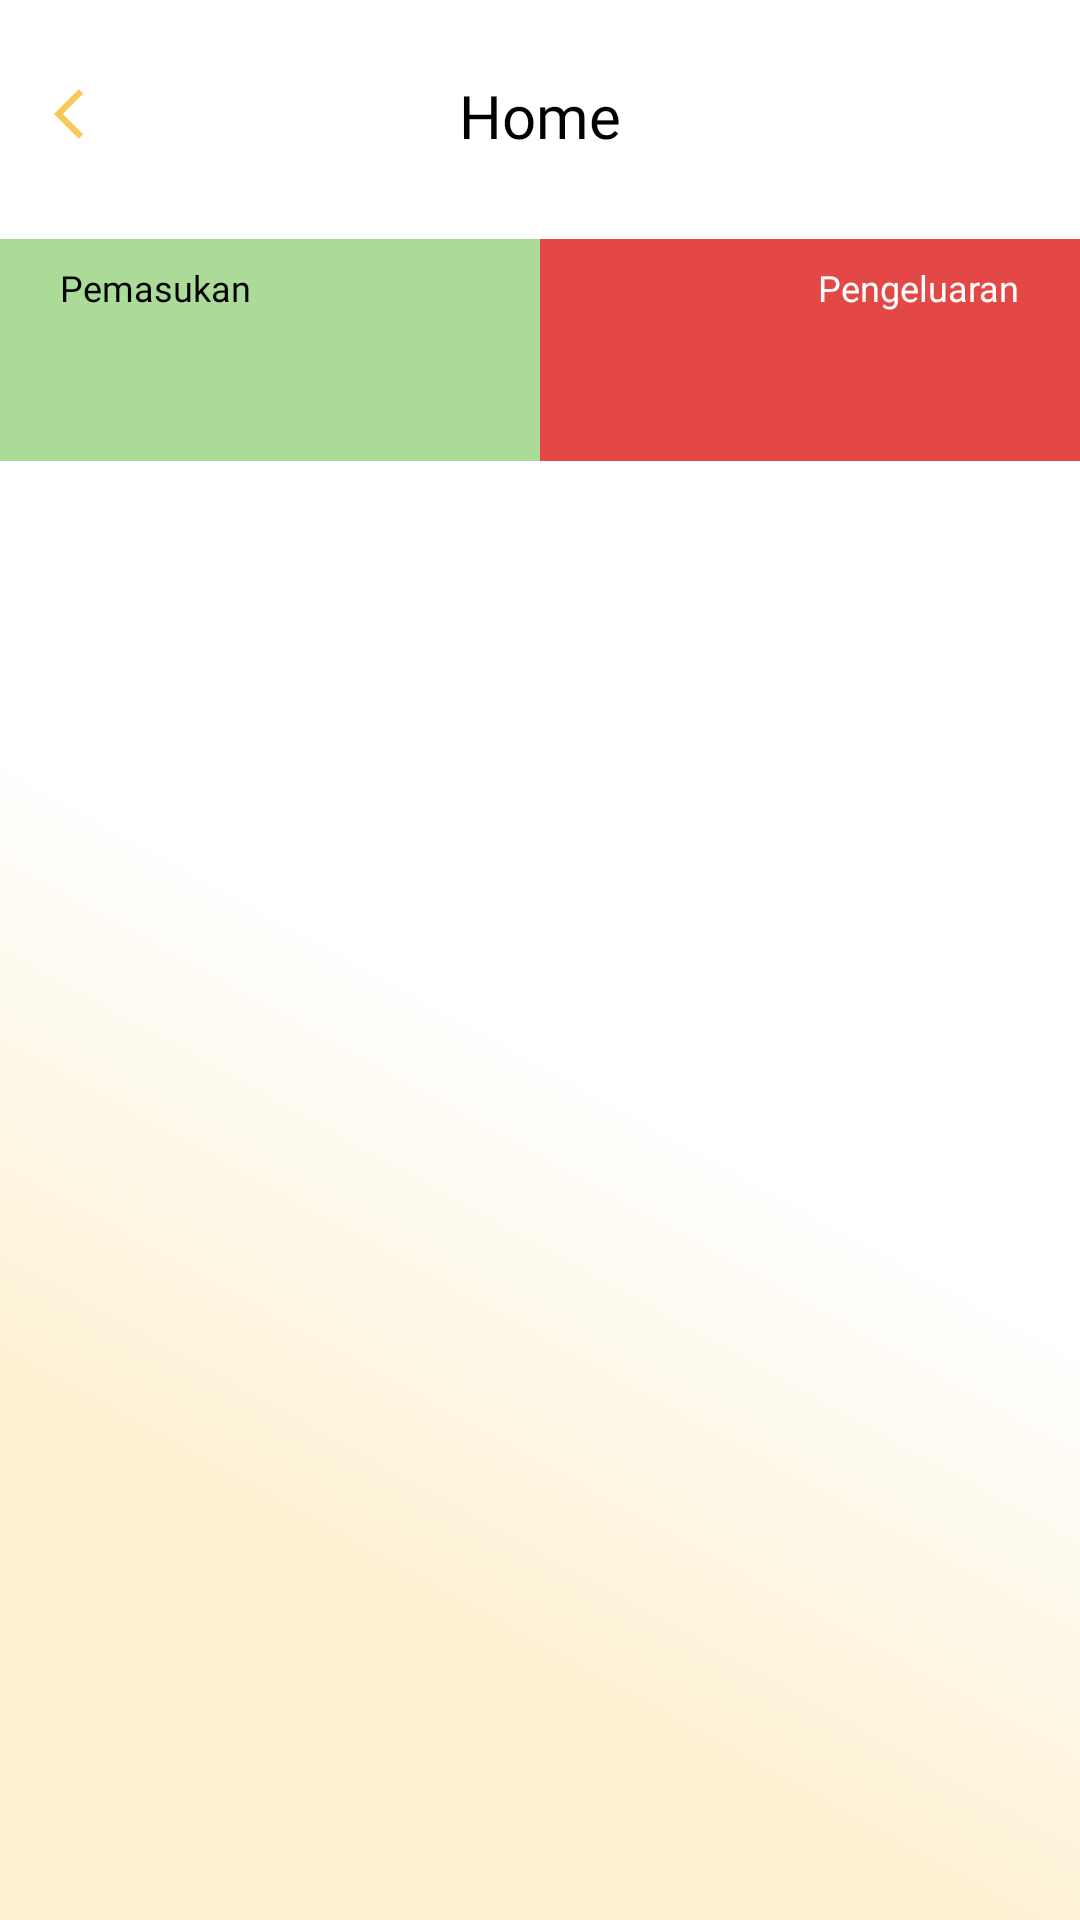

The Android layout XML behind this screen, and the referenced resources:
<!-- AndroidManifest.xml: application theme Theme.TugasAkhir -->
<!-- res/layout/fragment_home.xml -->
<?xml version="1.0" encoding="utf-8"?>
<androidx.constraintlayout.widget.ConstraintLayout
    xmlns:android="http://schemas.android.com/apk/res/android"
    xmlns:app="http://schemas.android.com/apk/res-auto"
    xmlns:tools="http://schemas.android.com/tools"
    android:layout_width="match_parent"
    android:layout_height="match_parent"
    android:background="@drawable/background_linear"
    tools:context=".presentation.home.HomeFragment">

    <include
        android:id="@+id/home_header"
        layout="@layout/base_header"/>

    <LinearLayout
        android:id="@+id/ll_income_expense"
        android:layout_width="match_parent"
        android:layout_height="74dp"
        app:layout_constraintTop_toBottomOf="@id/home_header"
        android:orientation="horizontal"
        android:weightSum="2">

        <View
            android:layout_width="0dp"
            android:layout_height="match_parent"
            android:background="#ACDB99"
            android:layout_weight="1"/>

        <View
            android:layout_width="0dp"
            android:layout_height="match_parent"
            android:background="#E34746"
            android:layout_weight="1"/>
    </LinearLayout>

    <TextView
        android:id="@+id/tv_income"
        android:layout_width="wrap_content"
        android:layout_height="wrap_content"
        android:layout_marginStart="20dp"
        android:layout_marginTop="8dp"
        android:text="Pemasukan"
        android:textColor="@color/black"
        android:fontFamily="@font/poppins_regular"
        android:textSize="12sp"
        app:layout_constraintTop_toTopOf="@id/ll_income_expense"
        app:layout_constraintStart_toStartOf="@id/ll_income_expense"/>

    <TextView
        android:id="@+id/tv_total_income"
        android:layout_width="wrap_content"
        android:layout_height="wrap_content"
        android:layout_marginTop="2dp"
        android:textColor="@color/black"
        android:fontFamily="@font/poppins_bold"
        android:textSize="12sp"
        app:layout_constraintStart_toStartOf="@id/tv_income"
        app:layout_constraintTop_toBottomOf="@id/tv_income"
        tools:text="Rp1.200.000,00"/>

    <TextView
        android:id="@+id/tv_expense"
        android:layout_width="wrap_content"
        android:layout_height="wrap_content"
        android:layout_marginEnd="20dp"
        android:layout_marginTop="8dp"
        android:text="Pengeluaran"
        android:textColor="@color/white"
        android:fontFamily="@font/poppins_regular"
        android:textSize="12sp"
        app:layout_constraintTop_toTopOf="@id/ll_income_expense"
        app:layout_constraintEnd_toEndOf="@id/ll_income_expense"/>

    <TextView
        android:id="@+id/tv_total_expense"
        android:layout_width="wrap_content"
        android:layout_height="wrap_content"
        android:layout_marginTop="2dp"
        android:textColor="@color/white"
        android:fontFamily="@font/poppins_bold"
        android:textSize="12sp"
        app:layout_constraintEnd_toEndOf="@id/tv_expense"
        app:layout_constraintTop_toBottomOf="@id/tv_expense"
        tools:text="Rp1.200.000,00"/>

    <androidx.recyclerview.widget.RecyclerView
        android:id="@+id/rv_transaction"
        android:layout_width="match_parent"
        android:layout_height="0dp"
        tools:listitem="@layout/item_transaction"
        app:layout_constraintTop_toBottomOf="@id/ll_income_expense"
        app:layout_constraintBottom_toBottomOf="parent"/>

    <ProgressBar
        android:id="@+id/pb_transaction"
        android:layout_width="80dp"
        android:layout_height="80dp"
        android:visibility="invisible"
        app:layout_constraintStart_toStartOf="parent"
        app:layout_constraintTop_toBottomOf="@id/ll_income_expense"
        app:layout_constraintBottom_toBottomOf="parent"
        app:layout_constraintEnd_toEndOf="parent"/>

    <TextView
        android:id="@+id/tv_empty_transaction"
        android:layout_width="wrap_content"
        android:layout_height="wrap_content"
        android:visibility="invisible"
        android:text="Kamu masih belum memiliki transaksi"
        android:fontFamily="@font/poppins_regular"
        android:textSize="12sp"
        android:textColor="@color/black"
        app:layout_constraintStart_toStartOf="parent"
        app:layout_constraintTop_toBottomOf="@id/ll_income_expense"
        app:layout_constraintBottom_toBottomOf="parent"
        app:layout_constraintEnd_toEndOf="parent"/>

</androidx.constraintlayout.widget.ConstraintLayout>
<!-- res/layout/base_header.xml (included above) -->
<?xml version="1.0" encoding="utf-8"?>
<androidx.constraintlayout.widget.ConstraintLayout xmlns:android="http://schemas.android.com/apk/res/android"
    android:layout_width="match_parent"
    android:layout_height="wrap_content"
    xmlns:app="http://schemas.android.com/apk/res-auto"
    xmlns:tools="http://schemas.android.com/tools"
    android:paddingVertical="28dp"
    android:paddingHorizontal="18dp">

    <ImageView
        android:id="@+id/iv_back"
        android:layout_width="wrap_content"
        android:layout_height="wrap_content"
        android:src="@drawable/back_icon"
        app:layout_constraintStart_toStartOf="parent"
        app:layout_constraintTop_toTopOf="parent"/>

    <TextView
        android:id="@+id/tv_title"
        android:layout_width="wrap_content"
        android:layout_height="wrap_content"
        android:fontFamily="@font/poppins_bold"
        android:textColor="@color/black"
        android:textSize="20sp"
        app:layout_constraintStart_toStartOf="parent"
        app:layout_constraintEnd_toEndOf="parent"
        app:layout_constraintTop_toTopOf="@id/iv_back"
        app:layout_constraintBottom_toBottomOf="@id/iv_back"
        tools:text="Home"/>

</androidx.constraintlayout.widget.ConstraintLayout>
<!-- res/layout/item_transaction.xml (included above) -->
<?xml version="1.0" encoding="utf-8"?>
<androidx.cardview.widget.CardView xmlns:android="http://schemas.android.com/apk/res/android"
    android:layout_width="match_parent"
    android:layout_height="wrap_content"
    xmlns:app="http://schemas.android.com/apk/res-auto"
    xmlns:tools="http://schemas.android.com/tools"
    android:layout_marginVertical="12dp"
    android:layout_marginHorizontal="20dp"
    app:cardCornerRadius="6dp"
    app:cardElevation="6dp">

    <androidx.constraintlayout.widget.ConstraintLayout
        android:id="@+id/card_layout"
        android:layout_width="match_parent"
        android:layout_height="wrap_content"
        android:paddingVertical="8dp">

        <TextView
            android:id="@+id/tv_date"
            android:layout_width="wrap_content"
            android:layout_height="wrap_content"
            android:layout_marginStart="8dp"
            android:fontFamily="@font/poppins_regular"
            android:textColor="#80000000"
            app:layout_constraintStart_toStartOf="parent"
            app:layout_constraintTop_toTopOf="parent"
            tools:text="3 Desember 2022"/>

        <ImageView
            android:id="@+id/iv_delete_data"
            android:layout_width="24dp"
            android:layout_height="24dp"
            android:layout_marginEnd="8dp"
            android:src="@drawable/delete_icon"
            app:layout_constraintEnd_toEndOf="parent"
            app:layout_constraintTop_toTopOf="parent"/>

        <View
            android:id="@+id/separator"
            android:layout_width="match_parent"
            android:layout_marginTop="10dp"
            android:layout_height="1dp"
            android:background="#D9D9D9"
            app:layout_constraintTop_toBottomOf="@id/tv_date"/>

        <ImageView
            android:id="@+id/iv_money"
            android:layout_width="20dp"
            android:layout_height="20dp"
            android:layout_marginTop="14dp"
            tools:src="@drawable/money_icon_red"
            app:layout_constraintTop_toBottomOf="@id/separator"
            app:layout_constraintStart_toStartOf="@id/tv_date"/>

        <TextView
            android:id="@+id/tv_description"
            android:layout_width="0dp"
            android:layout_height="wrap_content"
            android:layout_marginEnd="8dp"
            android:fontFamily="@font/poppins_regular"
            android:paddingLeft="10dp"
            tools:text="Laundry"
            android:textColor="@color/black"
            android:ellipsize="end"
            android:maxLines="1"
            app:layout_constraintStart_toEndOf="@id/iv_money"
            app:layout_constraintEnd_toStartOf="@id/tv_amount"
            app:layout_constraintTop_toTopOf="@id/iv_money"
            app:layout_constraintBottom_toBottomOf="@id/iv_money"/>

        <TextView
            android:id="@+id/tv_amount"
            android:layout_width="wrap_content"
            android:layout_height="wrap_content"
            android:gravity="right"
            android:fontFamily="@font/poppins_regular"
            android:text="-25.000"
            android:textColor="#80000000"
            app:layout_constraintEnd_toEndOf="@id/iv_delete_data"
            app:layout_constraintTop_toTopOf="@id/tv_description"
            app:layout_constraintBottom_toBottomOf="@id/tv_description"/>

    </androidx.constraintlayout.widget.ConstraintLayout>
</androidx.cardview.widget.CardView>
<!-- resources referenced by this layout -->
<resources>
  <color name="black">#FF000000</color>
  <color name="white">#FFFFFFFF</color>
  <!-- drawable back_icon (drawable) -->
  <vector android:height="20dp" android:tint="#F7C959"
      android:viewportHeight="24" android:viewportWidth="24"
      android:width="20dp" xmlns:android="http://schemas.android.com/apk/res/android">
      <path android:fillColor="@android:color/white" android:pathData="M11.67,3.87L9.9,2.1 0,12l9.9,9.9 1.77,-1.77L3.54,12z"/>
  </vector>
  <!-- drawable background_linear (drawable) -->
  <?xml version="1.0" encoding="utf-8"?>
  <vector
      xmlns:android="http://schemas.android.com/apk/res/android"
      xmlns:aapt="http://schemas.android.com/aapt"
      android:width="390dp"
      android:height="844dp"
      android:viewportWidth="390"
      android:viewportHeight="844"
      >
  
      <group>
  
          <clip-path
              android:pathData="M0 0H390V844H0V0Z"
              />
  
          <group
              android:translateX="1.008"
              android:translateY="0.412"
              android:pivotX="195"
              android:pivotY="422"
              android:scaleX="2.811"
              android:scaleY="40"
              android:rotation="122.059"
              >
  
              <path
                  android:pathData="M0 0V844H390V0"
                  >
  
                  <aapt:attr name="android:fillColor">
  
                      <gradient
                          android:type="linear"
                          android:startX="220"
                          android:startY="390"
                          android:endX="292.5"
                          android:endY="422"
                          >
  
                          <item
                              android:color="#FFFFFF"
                              android:offset="0"
                              />
  
                          <item
                              android:color="#FDF0D0"
                              android:offset="1"
                              />
  
                      </gradient>
  
                  </aapt:attr>
  
              </path>
  
          </group>
  
      </group>
  
  </vector>
  
  <style name="Theme.TugasAkhir" parent="Theme.MaterialComponents.Light.NoActionBar">
          
          <item name="colorPrimary">@color/yellow_500</item>
          <item name="colorPrimaryVariant">@color/yellow_700</item>
          <item name="colorOnPrimary">@color/white</item>
          
          <item name="colorSecondary">@color/yellow_200</item>
          <item name="colorSecondaryVariant">@color/yellow_700</item>
          <item name="colorOnSecondary">@color/black</item>
          
          
          <item name="android:windowLightStatusBar" tools:targetApi="m">true</item>
          <item name="android:statusBarColor">@android:color/white</item>
      </style>
  <color name="yellow_500">#FFC107</color>
  <color name="yellow_700">#FFA000</color>
  <color name="yellow_200">#F7C959</color>
</resources>
